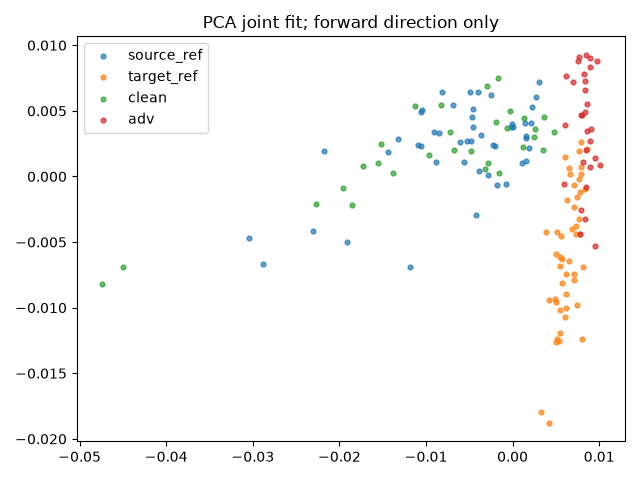

The file beside this chart, header and first rows:
index, group, x, y
0, source_ref, -0.002291, 0.002402
1, source_ref, -0.008471, 0.003334
2, source_ref, 0.003065, 0.007183
3, source_ref, -0.005569, 0.00114
4, source_ref, -0.001787, -0.0006741
5, source_ref, -0.0007092, -0.0005955
6, source_ref, -0.01058, 0.00488
7, source_ref, 0.001498, 0.001169
8, source_ref, 0.001518, 0.002915
9, source_ref, -0.03045, -0.004701
10, source_ref, -0.008151, 0.006466
11, source_ref, -0.01092, 0.002433
12, source_ref, 0.002685, 0.006043
13, source_ref, 0.001907, 0.002182
14, source_ref, -0.009059, 0.003417
15, source_ref, 0.001501, 0.003066
16, source_ref, -0.01042, 0.005048
17, source_ref, -0.02299, -0.004186
18, source_ref, -0.002459, 0.006215
19, source_ref, -0.008882, 0.001115
20, source_ref, -0.004264, -0.002937
21, source_ref, -0.0002208, 0.00377
22, source_ref, -0.02182, 0.001905
23, source_ref, -0.003648, 0.00319
24, source_ref, -0.006018, 0.002613
25, source_ref, -0.004599, 0.005178
26, source_ref, -0.01052, 0.002347
27, source_ref, -0.004635, 0.004526
28, source_ref, -0.004541, 0.003768
29, source_ref, -0.006856, 0.005472
30, source_ref, -3.991787695094344e-05, 0.003981
31, source_ref, -0.01912, -0.00499
32, source_ref, -0.0119, -0.00687
33, source_ref, -0.004831, 0.002732
34, source_ref, 4.1001072212842296e-05, 0.003783
35, source_ref, -0.002063, 0.002344
36, source_ref, -0.01323, 0.002876
37, source_ref, -0.00491, 0.006457
38, source_ref, -0.01441, 0.001841
39, source_ref, 0.002258, 0.005286
40, source_ref, -0.005241, 0.002723
41, source_ref, -0.003975, 0.00642
42, source_ref, -0.003885, 0.0004432
43, source_ref, -0.02883, -0.00667
44, source_ref, -0.002897, 0.0001172
45, source_ref, 0.001062, 0.001055
46, source_ref, 0.001422, 0.004107
47, source_ref, 0.002147, 0.004068
48, target_ref, 0.005117, -0.0124
49, target_ref, 0.006093, 0.001496
50, target_ref, 0.006187, -0.008991
51, target_ref, 0.007909, 0.002619
52, target_ref, 0.00767, -0.003267
53, target_ref, 0.005323, -0.01254
54, target_ref, 0.00621, -0.01002
55, target_ref, 0.007639, 0.001965
56, target_ref, 0.007033, -0.007906
57, target_ref, 0.008387, -0.0009758
58, target_ref, 0.005046, -0.01261
59, target_ref, 0.006278, -0.001816
... 96 more rows
